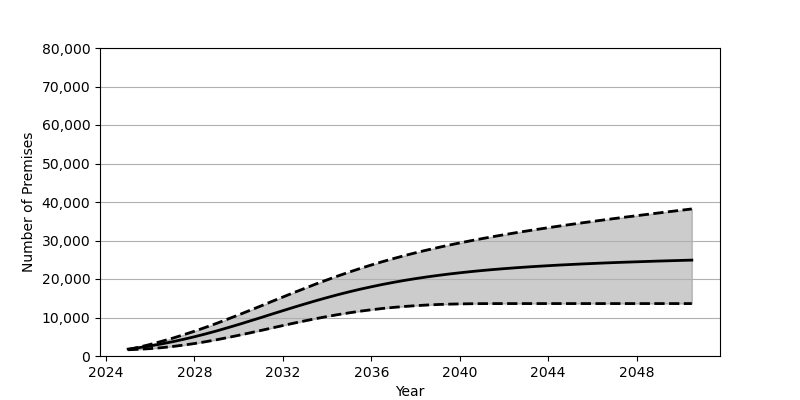

Data behind this chart, as committed beside it:
Date, Low, Base, High
2025-01, 1619, 1801, 1663
2025-07, 1746, 2180, 2306
2026-01, 1921, 2626, 3012
2026-07, 2157, 3130, 3785
2027-01, 2462, 3697, 4608
2027-07, 2825, 4318, 5499
2028-01, 3241, 4998, 6439
2028-07, 3707, 5730, 7436
2029-01, 4222, 6510, 8481
2029-07, 4784, 7337, 9566
2030-01, 5380, 8188, 10684
2030-07, 5992, 9074, 11830
2031-01, 6627, 9965, 12989
2031-07, 7272, 10872, 14159
2032-01, 7910, 11772, 15323
2032-07, 8537, 12663, 16475
2033-01, 9138, 13531, 17603
2033-07, 9710, 14368, 18711
2034-01, 10257, 15176, 19778
2034-07, 10760, 15943, 20805
2035-01, 11219, 16672, 21796
2035-07, 11640, 17350, 22741
2036-01, 12012, 17978, 23643
2036-07, 12340, 18576, 24496
2037-01, 12627, 19126, 25307
2037-07, 12867, 19634, 26075
2038-01, 13069, 20099, 26810
2038-07, 13237, 20526, 27496
2039-01, 13370, 20917, 28155
2039-07, 13467, 21279, 28779
2040-01, 13530, 21611, 29373
2040-07, 13577, 21915, 29939
2041-01, 13603, 22197, 30482
2041-07, 13613, 22450, 31002
2042-01, 13617, 22685, 31498
2042-07, 13618, 22901, 31983
2043-01, 13618, 23102, 32444
2043-07, 13618, 23284, 32890
2044-01, 13618, 23456, 33324
2044-07, 13618, 23618, 33746
2045-01, 13618, 23761, 34156
2045-07, 13618, 23900, 34558
2046-01, 13618, 24028, 34951
2046-07, 13618, 24152, 35333
2047-01, 13618, 24265, 35711
2047-07, 13618, 24369, 36078
2048-01, 13618, 24467, 36443
2048-07, 13618, 24563, 36800
2049-01, 13618, 24660, 37158
2049-07, 13618, 24743, 37510
2050-01, 13618, 24826, 37855
2050-07, 13618, 24904, 38198
